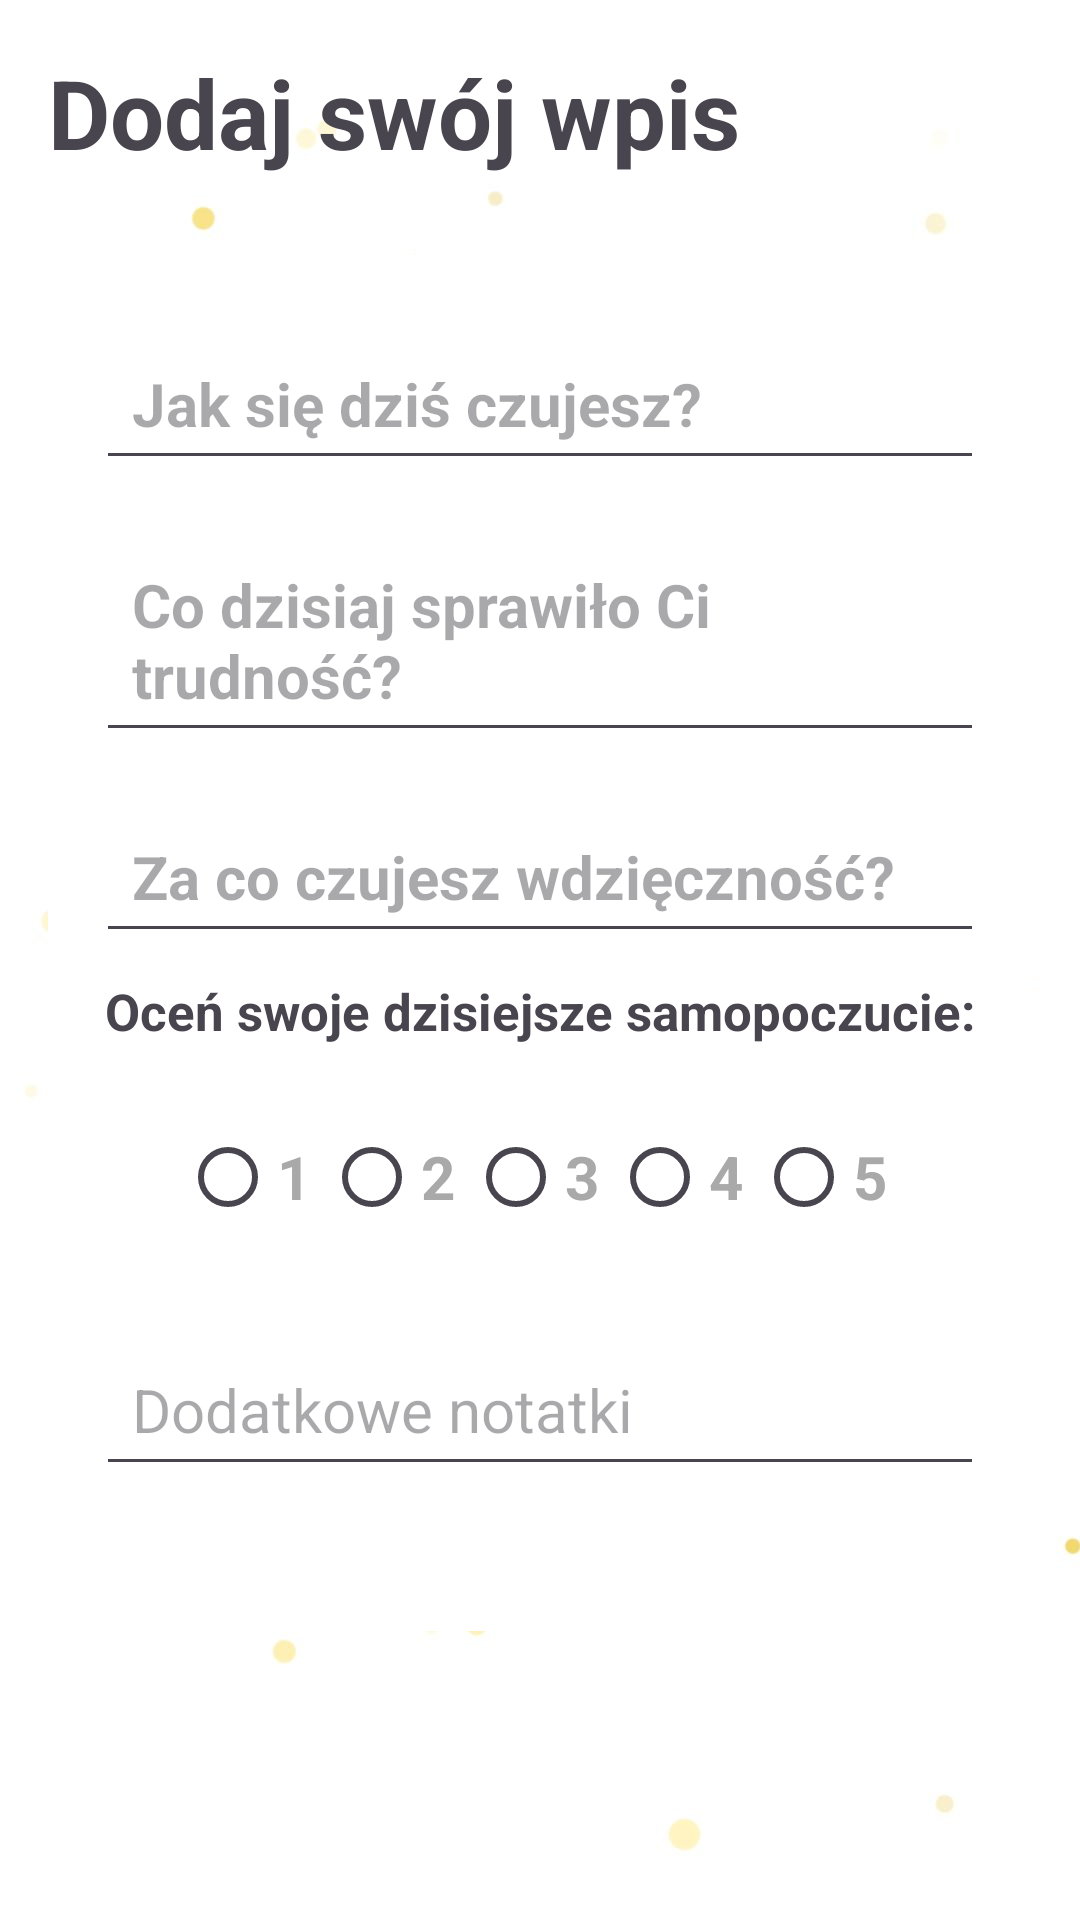

Layout XML and referenced resources for this Android screen:
<!-- AndroidManifest.xml: application theme Theme.HealZone -->
<!-- res/layout/activity_note_details.xml -->
<?xml version="1.0" encoding="utf-8"?>
<RelativeLayout xmlns:android="http://schemas.android.com/apk/res/android"
    xmlns:app="http://schemas.android.com/apk/res-auto"
    xmlns:tools="http://schemas.android.com/tools"
    android:layout_width="match_parent"
    android:layout_height="match_parent"
    android:padding="16dp"
    android:background="@drawable/base"
    tools:context=".NoteDetailsActivity">

    <RelativeLayout
        android:layout_width="match_parent"
        android:layout_height="wrap_content"
        android:id="@+id/title_bar_layout">

        <TextView
            android:layout_width="wrap_content"
            android:layout_height="wrap_content"
            android:id="@+id/page_title"
            android:text="Dodaj swój wpis"
            android:textSize="32sp"
            android:textStyle="bold"/>

        <ImageButton
            android:layout_width="36dp"
            android:layout_height="36dp"
            android:id="@+id/save_note_btn"
            android:src="@drawable/baseline_done_24"
            android:layout_alignParentEnd="true"
            android:layout_centerVertical="true"
            android:background="?attr/selectableItemBackgroundBorderless"/>

    </RelativeLayout>

    <ScrollView
        android:layout_width="match_parent"
        android:layout_height="match_parent"
        android:layout_below="@+id/title_bar_layout"
        android:layout_marginBottom="40dp">

        <LinearLayout
            android:layout_width="match_parent"
            android:layout_height="wrap_content"
            android:orientation="vertical"
            android:id="@+id/text_fields_layout"
            android:padding="16dp"
            android:layout_marginVertical="26dp"
            android:backgroundTint="@color/white"
            android:background="@drawable/rounded_corner">

            <EditText
                android:layout_width="match_parent"
                android:layout_height="wrap_content"
                android:id="@+id/how_are_u_text"
                android:hint="Jak się dziś czujesz?"
                android:textSize="20sp"
                android:textStyle="bold"
                android:layout_marginVertical="8dp"
                android:padding="12dp"
                android:textColor="@color/black"/>

            <EditText
                android:layout_width="match_parent"
                android:layout_height="wrap_content"
                android:id="@+id/struggles_text"
                android:hint="Co dzisiaj sprawiło Ci trudność?"
                android:textSize="20sp"
                android:textStyle="bold"
                android:layout_marginVertical="8dp"
                android:padding="12dp"
                android:textColor="@color/black"/>

            <EditText
                android:layout_width="match_parent"
                android:layout_height="wrap_content"
                android:id="@+id/gratitude_text"
                android:hint="Za co czujesz wdzięczność?"
                android:textSize="20sp"
                android:textStyle="bold"
                android:layout_marginVertical="8dp"
                android:padding="12dp"
                android:textColor="@color/black"/>

            <TextView
                android:layout_width="wrap_content"
                android:layout_height="wrap_content"
                android:layout_gravity="center"
                android:textStyle="bold"
                android:text="Oceń swoje dzisiejsze samopoczucie:"
                android:textSize="17sp"/>


            <RadioGroup
                android:id="@+id/rate_radio_group"
                android:layout_width="wrap_content"
                android:layout_height="wrap_content"
                android:orientation="horizontal"
                android:layout_gravity="center"
                android:layout_marginVertical="8dp"
                android:padding="12dp">

                <RadioButton
                    android:id="@+id/radio_button1"
                    android:layout_width="wrap_content"
                    android:layout_height="wrap_content"
                    android:text="1"
                    android:textStyle="bold"
                    android:textColor="#FFA9A9A9"
                    android:textSize="20sp"/>

                <RadioButton
                    android:id="@+id/radio_button2"
                    android:layout_width="wrap_content"
                    android:layout_height="wrap_content"
                    android:text="2"
                    android:textStyle="bold"
                    android:textColor="#FFA9A9A9"
                    android:textSize="20sp"/>

                <RadioButton
                    android:id="@+id/radio_button3"
                    android:layout_width="wrap_content"
                    android:layout_height="wrap_content"
                    android:text="3"
                    android:textStyle="bold"
                    android:textColor="#FFA9A9A9"
                    android:textSize="20sp"/>

                <RadioButton
                    android:id="@+id/radio_button4"
                    android:layout_width="wrap_content"
                    android:layout_height="wrap_content"
                    android:text="4"
                    android:textStyle="bold"
                    android:textColor="#FFA9A9A9"
                    android:textSize="20sp"/>

                <RadioButton
                    android:id="@+id/radio_button5"
                    android:layout_width="wrap_content"
                    android:layout_height="wrap_content"
                    android:text="5"
                    android:textStyle="bold"
                    android:textColor="#FFA9A9A9"
                    android:textSize="20sp"/>
            </RadioGroup>

            <EditText
                android:layout_width="match_parent"
                android:layout_height="wrap_content"
                android:id="@+id/extra_notes_text"
                android:hint="Dodatkowe notatki"
                android:gravity="top"
                android:textSize="20sp"
                android:layout_marginVertical="8dp"
                android:padding="12dp"
                android:textColor="@color/black"/>

            <TextView
                android:layout_width="wrap_content"
                android:layout_height="wrap_content"
                android:id="@+id/blank_text"
                android:text="...."
                android:layout_gravity="center"
                android:textStyle="bold"
                android:textColor="@color/white"
                android:textSize="18sp" />
        </LinearLayout>
    </ScrollView>

</RelativeLayout>
<!-- resources referenced by this layout -->
<resources>
  <color name="black">#FF000000</color>
  <color name="white">#FFFFFFFF</color>
  <!-- drawable base: jpg bitmap (drawable, 39476 bytes) -->
  <!-- drawable rounded_corner (drawable) -->
  <?xml version="1.0" encoding="utf-8"?>
  <shape xmlns:android="http://schemas.android.com/apk/res/android"
      android:shape="rectangle">
      <corners android:radius="10dp"/>
      <stroke android:width="1dp" android:color="@color/main_color"/>
      <solid android:color="#FFFFFF" />
  
  
  </shape>
  <style name="Theme.HealZone" parent="Base.Theme.HealZone" />
  <color name="main_color">#FFDDA0DD</color>
  <style name="Base.Theme.HealZone" parent="Theme.Material3.DayNight.NoActionBar">
          
          
          <item name="colorPrimary">@color/main_color</item>
          <item name="colorPrimaryVariant">@color/main_color</item>
          <item name="colorOnPrimary">@color/main_color</item>
  
          
          <item name="colorSecondary">@color/light_pink</item>
          <item name="colorSecondaryVariant">@color/light_blue</item>
          <item name="colorOnSecondary">@color/black</item>
  
          
          <item name="android:statusBarColor">@color/main_color</item>
      </style>
  <color name="light_pink">#FFFFE4E1</color>
  <color name="light_blue">#FFADD8E6</color>
</resources>
